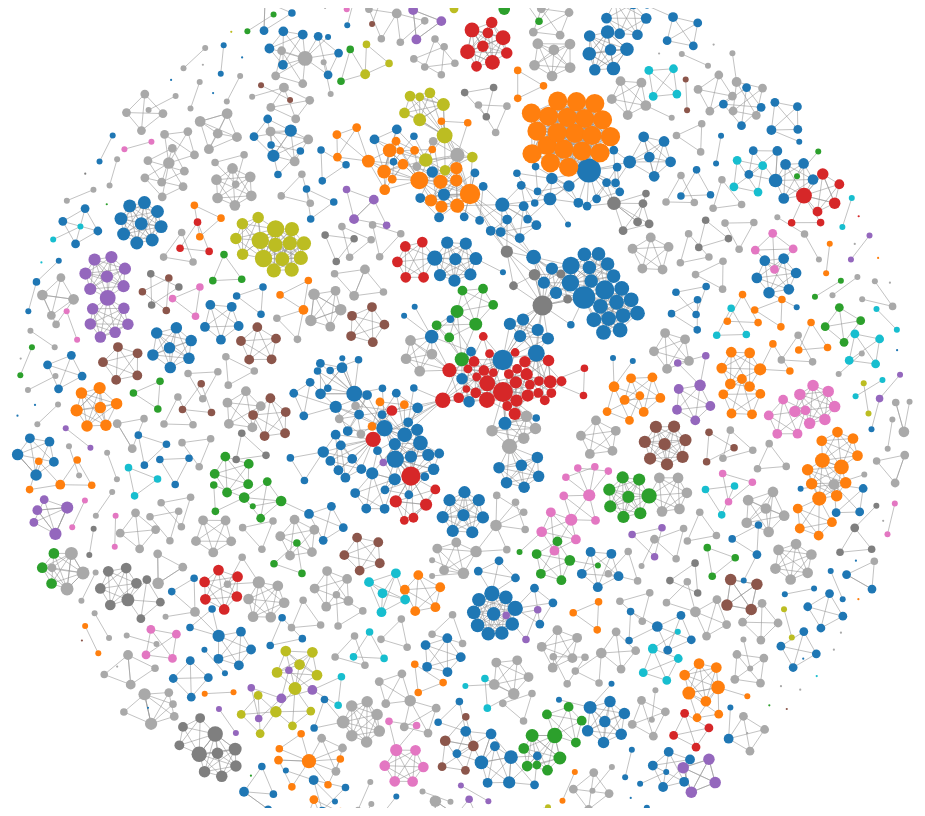
D3 v7 page, settled after 480 driven frames (8 s of simulated time); the page loaded 1 data file(s).


        // Define dimensions
        const width = 1000, height = 800;

        // Create the SVG canvas
        const svg = d3.select("#chart")
            .append("svg")
            .attr("width", width)
            .attr("height", height);

        // Create a main group for centering
        const main_group = svg.append("g")
            .attr("transform", `translate(${width / 2},${height / 2})`);

        // Create a tooltip
        const tooltip = d3.select("body").append("div")
            .attr("class", "tooltip")
            .style("opacity", 0);

        // Load JSON data
        d3.json("filtered_publication_network12.json").then(data => {
            // Filter data to exclude records missing Year, Affiliation, or Author
            data.nodes = data.nodes.filter(node => node.metadata.Year && node.metadata.Affiliation && node.id);
            data.links = data.links.filter(link => link.source && link.target);

            // Calculate node degrees
            let node_degree = {};
            data.links.forEach(d => {
                node_degree[d.source] = (node_degree[d.source] || 0) + 1;
                node_degree[d.target] = (node_degree[d.target] || 0) + 1;
            });

            // Define radius scale based on node degree
            const scale_radius = d3.scaleSqrt()
                .domain(d3.extent(Object.values(node_degree)))
                .range([3, 12]);

            // Calculate country counts
            const countryCounts = {};
            data.nodes.forEach(node => {
                const country = node.metadata.Affiliation.split(', ').pop();
                if (country) {
                    countryCounts[country] = (countryCounts[country] || 0) + 1;
                }
            });

            // Get top 10 countries
            const topCountries = Object.entries(countryCounts)
                .sort((a, b) => b[1] - a[1])
                .slice(0, 10)
                .map(entry => entry[0]);

            // Color scale for countries
            const colorScale = d3.scaleOrdinal(d3.schemeCategory10)
                .domain(topCountries);

            // Get color by country
            const getColorByCountry = (affiliation) => {
                const country = affiliation.split(', ').pop();
                return topCountries.includes(country) ? colorScale(country) : "#A9A9A9";
            };

            // Append link elements
            const link_elements = main_group.append("g")
                .selectAll(".line")
                .data(data.links)
                .enter()
                .append("line")
                .attr("class", "link")
                .attr("stroke", "grey");

            // Append node elements
            const node_elements = main_group.append("g")
                .selectAll(".circle")
                .data(data.nodes)
                .enter()
                .append('g')
                .attr("class", d => `gr${d.metadata.Publisher.replace(/[\s.,\/]/g, '')}`)
                .on("mouseover", function (event, data) {
                    const affiliation = data.metadata.Affiliation;
                    node_elements.selectAll("circle")
                        .style("opacity", d => d.metadata.Affiliation === affiliation ? 1 : 0.2);
                    link_elements
                        .style("opacity", l => l.source.metadata.Affiliation === affiliation || l.target.metadata.Affiliation === affiliation ? 1 : 0.2);
                })
                .on("mouseout", function () {
                    node_elements.selectAll("circle").style("opacity", 1);
                    link_elements.style("opacity", 1);
                })
                .on("click", function (event, data) {
                    tooltip.transition().duration(200).style("opacity", .9);
                    tooltip.html(`Author: ${data.id}<br>Affiliation: ${data.metadata.Affiliation}<br>Year: ${data.metadata.Year}<br>Title: ${data.metadata.Title}<br>Publisher: ${data.metadata.Publisher}`)
                        .style("left", (event.pageX + 5) + "px")
                        .style("top", (event.pageY - 28) + "px");

                    tooltip.transition()
                        .delay(10000) // Hide tooltip after 10 seconds
                        .duration(200)
                        .style("opacity", 0);
                });

            // Append circles for nodes
            node_elements.append("circle")
                .attr("r", d => scale_radius(node_degree[d.id] || 0))
                .attr("fill", d => getColorByCountry(d.metadata.Affiliation));

            // Force Simulation
            let tickCount = 0;
            let ForceSimulation = d3.forceSimulation(data.nodes)
                .force("collide", d3.forceCollide().radius(d => scale_radius(node_degree[d.id])  ))
                .force("x", d3.forceX())
                .force("y", d3.forceY())
                .force("charge", d3.forceManyBody().strength(-13))
                .force("link", d3.forceLink(data.links).id(d => d.id).strength(0.5))
                .on("tick", () => {
                    tickCount++;
                    if (tickCount > 200) { 
                        ForceSimulation.stop();
                    }
                    ticked();
                });


            // Update forces when sliders change
            function updateForces() {
                const chargeStrength = parseInt(document.getElementById("charge").value);
                const collisionRadius = parseInt(document.getElementById("collide").value);
                const linkStrength = parseFloat(document.getElementById("linkStrength").value);

                ForceSimulation
                    .force("charge", d3.forceManyBody().strength(chargeStrength))
                    .force("collide", d3.forceCollide().radius(d => scale_radius(node_degree[d.id]) * collisionRadius / 12))
                    .force("link", d3.forceLink(data.links).id(d => d.id).strength(linkStrength))
                    .alpha(1) // Restart simulation immediately
                    .restart();
            }

            // Add event listeners for sliders
            document.getElementById("charge").addEventListener("input", updateForces);
            document.getElementById("collide").addEventListener("input", updateForces);
            document.getElementById("linkStrength").addEventListener("input", updateForces);

            // Update node and link positions on each tick
            function ticked() {
                node_elements.attr('transform', d => `translate(${d.x},${d.y})`);
                link_elements
                    .attr("x1", d => d.source.x)
                    .attr("x2", d => d.target.x)
                    .attr("y1", d => d.source.y)
                    .attr("y2", d => d.target.y);
            }

            // Zoom functionality
            svg.call(d3.zoom()
                .extent([[0, 0], [width, height]])
                .scaleExtent([1, 8])
                .on("zoom", ({ transform }) => main_group.attr("transform", transform)));
        });
    

### data: filtered_publication_network12.json
{
 "nodes": [
  {
   "id": "Zhang Y.",
   "metadata": {
    "Affiliation": "Zhang, Y., Department of Civil and Envir…",
    "Year": "2020",
    "Title": "Virtual reality applications for the bui…",
    "Publisher": "Elsevier B.V."
   }
  },
  {
   "id": "Liu H.",
   "metadata": {
    "Affiliation": "Zhang, Y., Department of Civil and Envir…",
    "Year": "2020",
    "Title": "Virtual reality applications for the bui…",
    "Publisher": "Elsevier B.V."
   }
  },
  {
   "id": "Kang S.-C.",
   "metadata": {
    "Affiliation": "Zhang, Y., Department of Civil and Envir…",
    "Year": "2020",
    "Title": "Virtual reality applications for the bui…",
    "Publisher": "Elsevier B.V."
   }
  },
  {
   "id": "Al-Hussein M.",
   "metadata": {
    "Affiliation": "Zhang, Y., Department of Civil and Envir…",
    "Year": "2020",
    "Title": "Virtual reality applications for the bui…",
    "Publisher": "Elsevier B.V."
   }
  },
  {
   "id": "Rapp A.",
   "metadata": {
    "Affiliation": "Rapp, A., Computer Science Department, U…",
    "Year": "2020",
    "Title": "Self-tracking while doing sport: Comfort…",
    "Publisher": "Academic Press"
   }
  },
  {
   "id": "Tirabeni L.",
   "metadata": {
    "Affiliation": "Rapp, A., Computer Science Department, U…",
    "Year": "2020",
    "Title": "Self-tracking while doing sport: Comfort…",
    "Publisher": "Academic Press"
   }
  },
  {
   "id": "Isailović D.",
   "metadata": {
    "Affiliation": "Isailović, D., Department for Constructi…",
    "Year": "2020",
    "Title": "Bridge damage: Detection, IFC-based sema…",
    "Publisher": "Elsevier B.V."
   }
  },
  {
   "id": "Stojanovic V.",
   "metadata": {
    "Affiliation": "Isailović, D., Department for Constructi…",
    "Year": "2020",
    "Title": "Bridge damage: Detection, IFC-based sema…",
    "Publisher": "Elsevier B.V."
   }
  },
  "... 1,555 more items"
 ],
 "links": [
  {
   "source": "Zhang Y.",
   "target": "Liu H.",
   "title": "Virtual reality applications for the bui…",
   "year": "2020"
  },
  {
   "source": "Zhang Y.",
   "target": "Kang S.-C.",
   "title": "Virtual reality applications for the bui…",
   "year": "2020"
  },
  {
   "source": "Zhang Y.",
   "target": "Al-Hussein M.",
   "title": "Virtual reality applications for the bui…",
   "year": "2020"
  },
  {
   "source": "Liu H.",
   "target": "Kang S.-C.",
   "title": "Virtual reality applications for the bui…",
   "year": "2020"
  },
  {
   "source": "Liu H.",
   "target": "Al-Hussein M.",
   "title": "Virtual reality applications for the bui…",
   "year": "2020"
  },
  {
   "source": "Kang S.-C.",
   "target": "Al-Hussein M.",
   "title": "Virtual reality applications for the bui…",
   "year": "2020"
  },
  {
   "source": "Rapp A.",
   "target": "Tirabeni L.",
   "title": "Self-tracking while doing sport: Comfort…",
   "year": "2020"
  },
  {
   "source": "Isailović D.",
   "target": "Stojanovic V.",
   "title": "Bridge damage: Detection, IFC-based sema…",
   "year": "2020"
  },
  "... 3,192 more items"
 ]
}